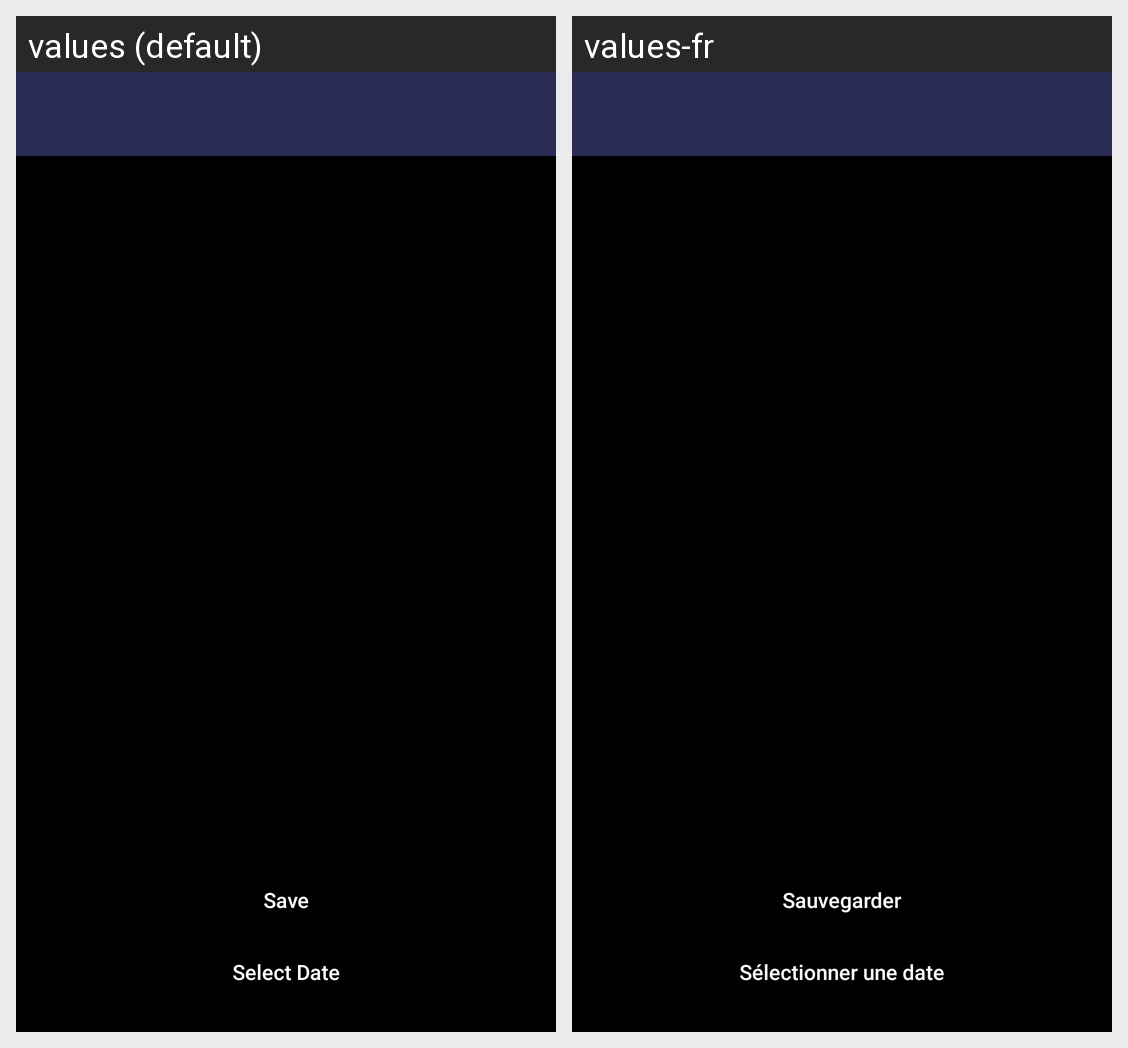

This grid shows one Android layout under two languages. Give, for every string resource on the screen, its name, the default text and each shown locale's text.
Android screen res/layout/image_search_layout.xml rendered under 2 locales, left to right: values (default), values-fr. Device: Nexus 5 (rendered at 1080×1920; each locale shown at half size, 540×960, under a caption strip naming it); theme Theme.NASA_image_of_the_day_search.
Strings drawn on this screen, with the default value and each locale's value (text and hints the layout hard-codes, and strings that could not be matched under every locale, appear in the picture but are not listed):

save
  values: Save
  values-fr: Sauvegarder

selectDate
  values: Select Date
  values-fr: Sélectionner une date
